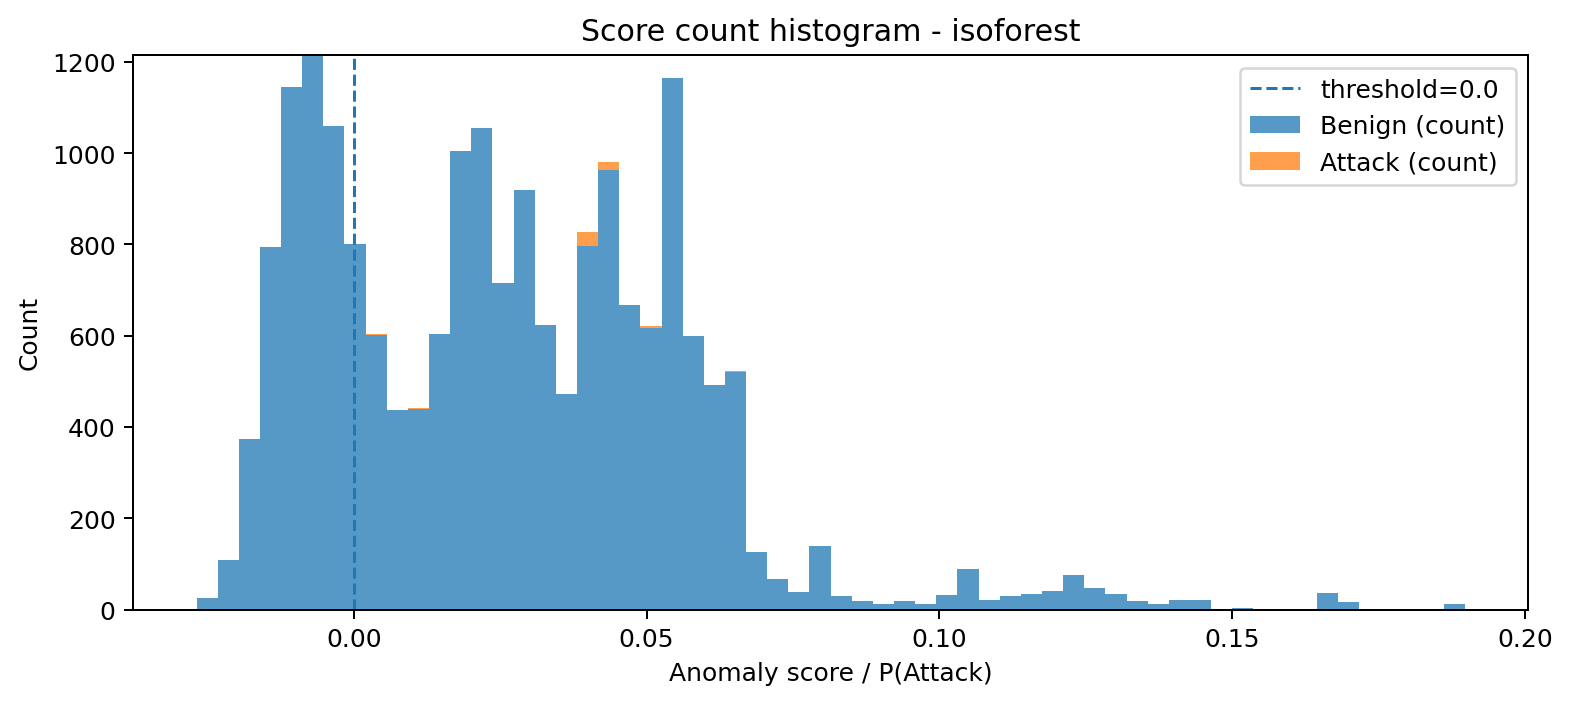

The file beside this chart, header and first rows:
bin_left, bin_right, midpoint, count_benign, count_attack, count_total
-0.02684, -0.02323, -0.02504, 26, 0, 26
-0.02323, -0.01962, -0.02143, 108, 0, 108
-0.01962, -0.01601, -0.01782, 374, 0, 374
-0.01601, -0.01241, -0.01421, 795, 0, 795
-0.01241, -0.008797, -0.0106, 1146, 0, 1146
-0.008797, -0.005188, -0.006992, 1215, 0, 1215
-0.005188, -0.001579, -0.003383, 1059, 0, 1059
-0.001579, 0.00203, 0.0002257, 802, 0, 802
0.00203, 0.005639, 0.003835, 602, 1, 603
0.005639, 0.009248, 0.007444, 437, 1, 438
0.009248, 0.01286, 0.01105, 440, 1, 441
0.01286, 0.01647, 0.01466, 603, 0, 603
0.01647, 0.02008, 0.01827, 1005, 0, 1005
0.02008, 0.02368, 0.02188, 1056, 0, 1056
0.02368, 0.02729, 0.02549, 715, 0, 715
0.02729, 0.0309, 0.0291, 919, 0, 919
0.0309, 0.03451, 0.03271, 623, 0, 623
0.03451, 0.03812, 0.03632, 473, 0, 473
0.03812, 0.04173, 0.03992, 796, 32, 828
0.04173, 0.04534, 0.04353, 964, 16, 980
0.04534, 0.04895, 0.04714, 668, 0, 668
0.04895, 0.05256, 0.05075, 618, 4, 622
0.05256, 0.05617, 0.05436, 1165, 0, 1165
0.05617, 0.05977, 0.05797, 599, 1, 600
0.05977, 0.06338, 0.06158, 491, 0, 491
0.06338, 0.06699, 0.06519, 521, 1, 522
0.06699, 0.0706, 0.0688, 125, 0, 125
0.0706, 0.07421, 0.07241, 66, 0, 66
0.07421, 0.07782, 0.07601, 38, 0, 38
0.07782, 0.08143, 0.07962, 139, 1, 140
0.08143, 0.08504, 0.08323, 29, 0, 29
0.08504, 0.08865, 0.08684, 19, 0, 19
0.08865, 0.09226, 0.09045, 13, 0, 13
0.09226, 0.09586, 0.09406, 18, 0, 18
0.09586, 0.09947, 0.09767, 13, 0, 13
0.09947, 0.1031, 0.1013, 31, 0, 31
0.1031, 0.1067, 0.1049, 89, 0, 89
0.1067, 0.1103, 0.1085, 20, 0, 20
0.1103, 0.1139, 0.1121, 29, 0, 29
0.1139, 0.1175, 0.1157, 35, 0, 35
0.1175, 0.1211, 0.1193, 40, 0, 40
0.1211, 0.1247, 0.1229, 76, 0, 76
0.1247, 0.1283, 0.1265, 48, 0, 48
0.1283, 0.132, 0.1301, 35, 0, 35
0.132, 0.1356, 0.1338, 19, 0, 19
0.1356, 0.1392, 0.1374, 11, 0, 11
0.1392, 0.1428, 0.141, 21, 0, 21
0.1428, 0.1464, 0.1446, 20, 0, 20
0.1464, 0.15, 0.1482, 2, 0, 2
0.15, 0.1536, 0.1518, 3, 0, 3
0.1536, 0.1572, 0.1554, 0, 0, 0
0.1572, 0.1608, 0.159, 1, 0, 1
0.1608, 0.1644, 0.1626, 0, 0, 0
0.1644, 0.168, 0.1662, 37, 0, 37
0.168, 0.1717, 0.1698, 16, 0, 16
0.1717, 0.1753, 0.1735, 0, 0, 0
0.1753, 0.1789, 0.1771, 1, 0, 1
0.1789, 0.1825, 0.1807, 0, 0, 0
0.1825, 0.1861, 0.1843, 0, 0, 0
0.1861, 0.1897, 0.1879, 13, 0, 13
